The GitHub repository Raushan94kr/AI_Disaster_Response_Assistant contains a labelled image folder "dataset" with 4 categories: destroyed, major damage, minor damage, no damage. Examples follow, each with its label.

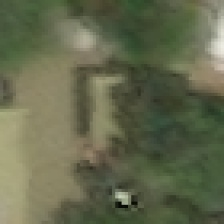
Label: major damage

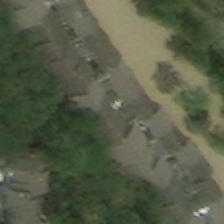
Label: major damage

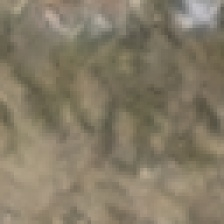
Label: destroyed

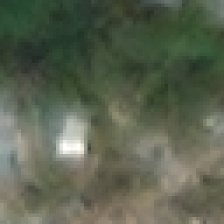
Label: destroyed

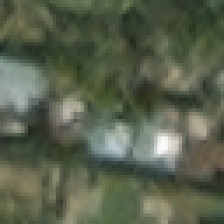
Label: minor damage

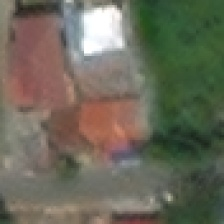
Label: no damage
